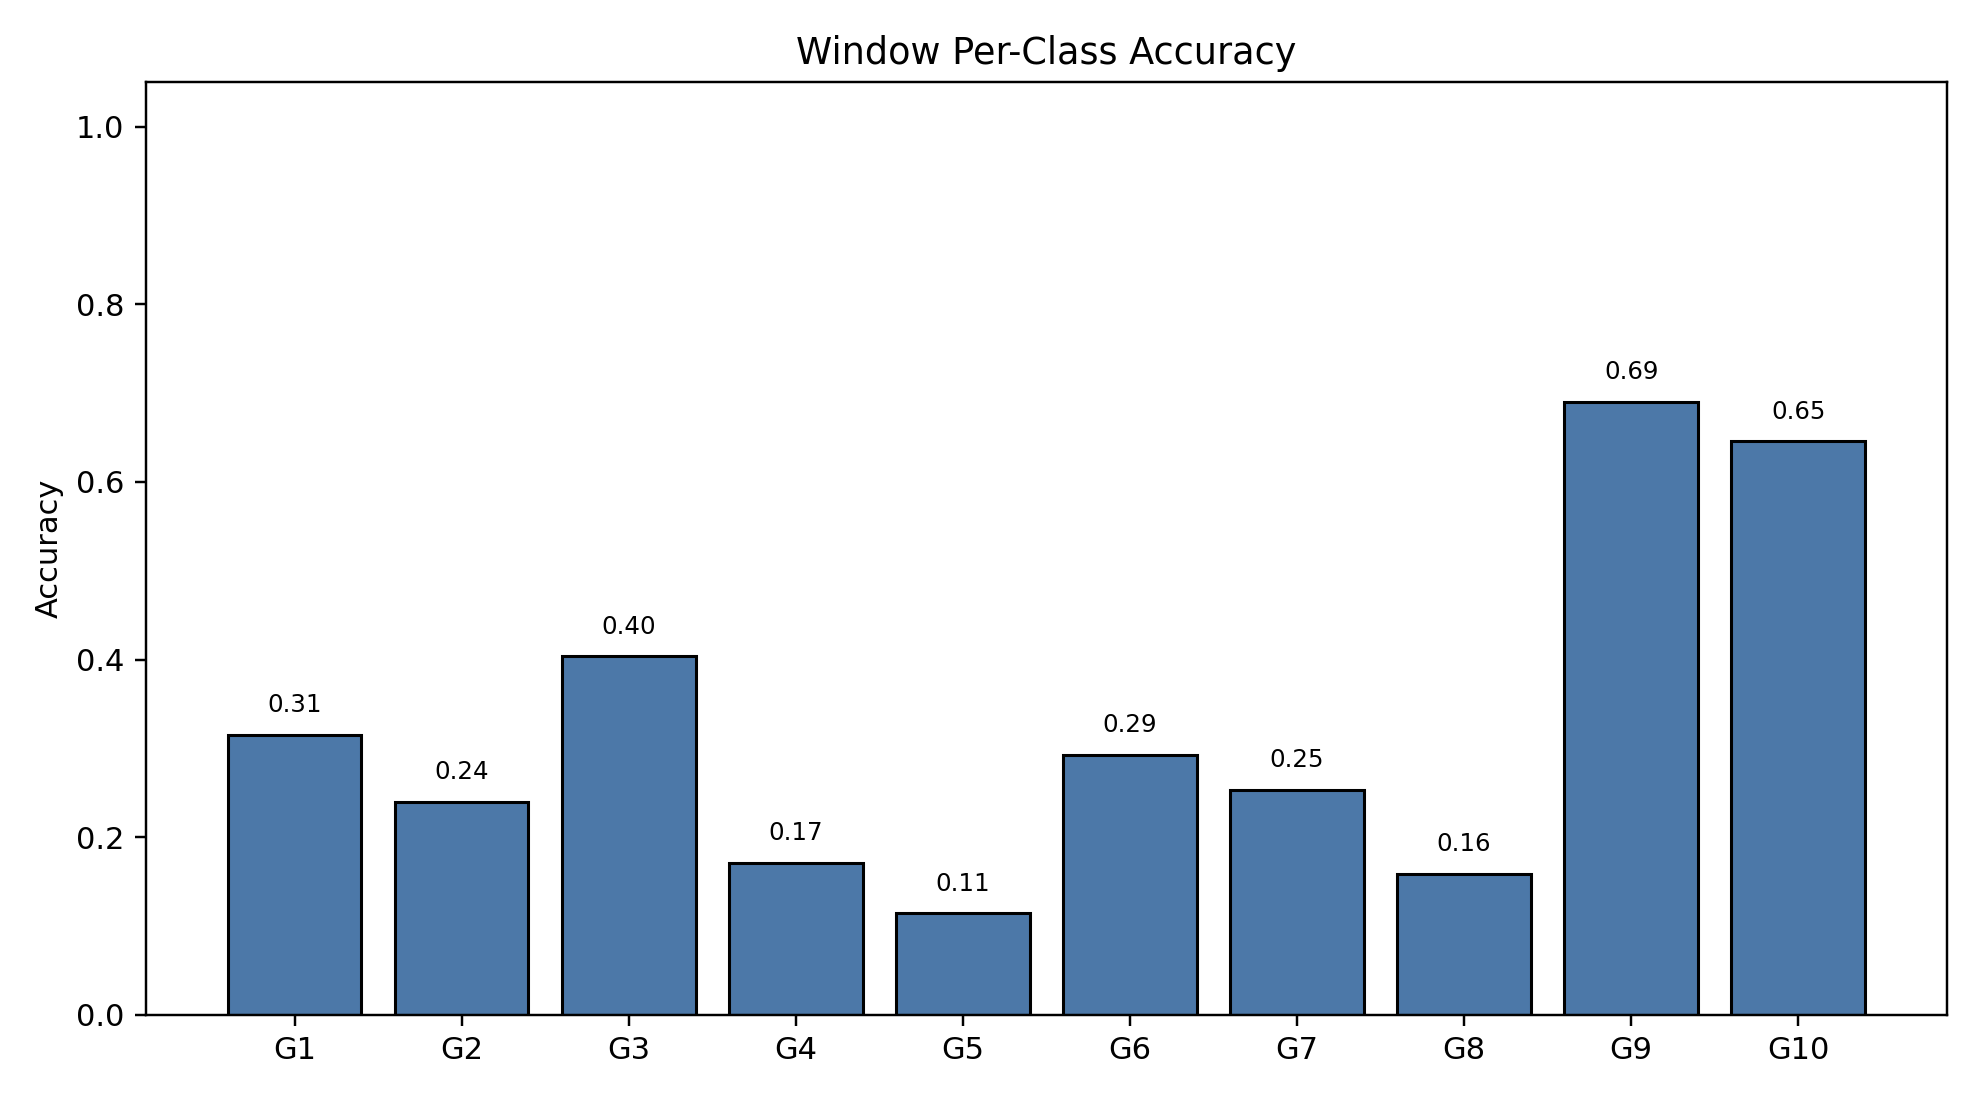

Source data for this figure (header and first rows):
class_index, gesture_id, support, correct, accuracy
0, 1, 791, 249, 0.3148
1, 2, 692, 166, 0.2399
2, 3, 766, 309, 0.4034
3, 4, 743, 127, 0.1709
4, 5, 735, 84, 0.1143
5, 6, 763, 223, 0.2923
6, 7, 754, 191, 0.2533
7, 8, 707, 112, 0.1584
8, 9, 688, 475, 0.6904
9, 10, 683, 441, 0.6457
